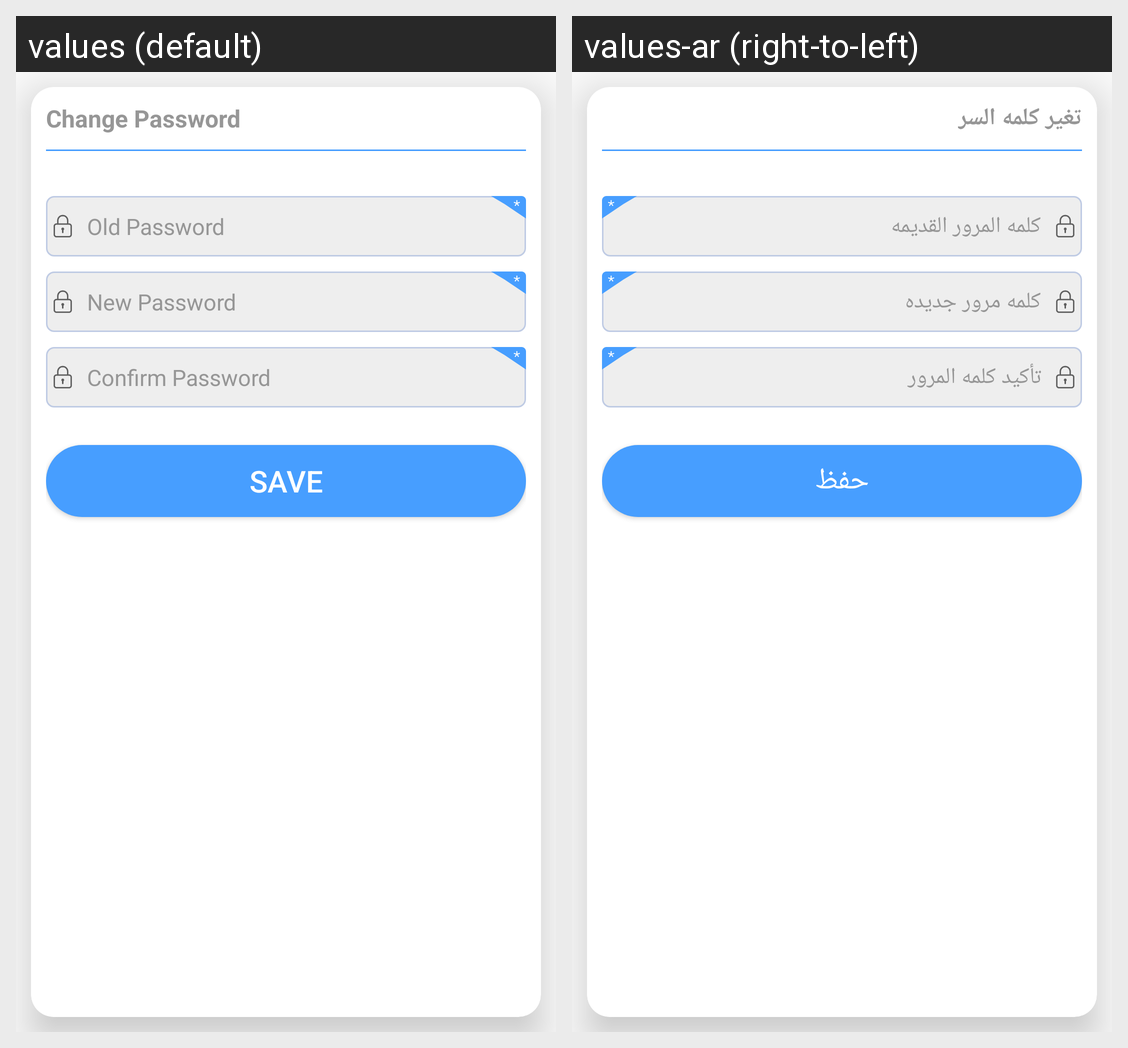

Locale-by-locale string values for the Android screen shown in this grid:
Android screen res/layout/activity_change_password.xml rendered under 2 locales, left to right: values (default), values-ar (right-to-left). Device: Nexus 5 (rendered at 1080×1920; each locale shown at half size, 540×960, under a caption strip naming it); theme AppTheme.
Strings drawn on this screen, with the default value and each locale's value (text and hints the layout hard-codes, and strings that could not be matched under every locale, appear in the picture but are not listed):

change_password
  values: Change Password
  values-ar: تغير كلمه السر

old_password
  values: Old Password
  values-ar: كلمه المرور القديمه

new_password
  values: New Password
  values-ar: كلمه مرور جديده

confirm_password
  values: Confirm Password
  values-ar: تأكيد كلمه المرور

save
  values: Save
  values-ar: حفظ
